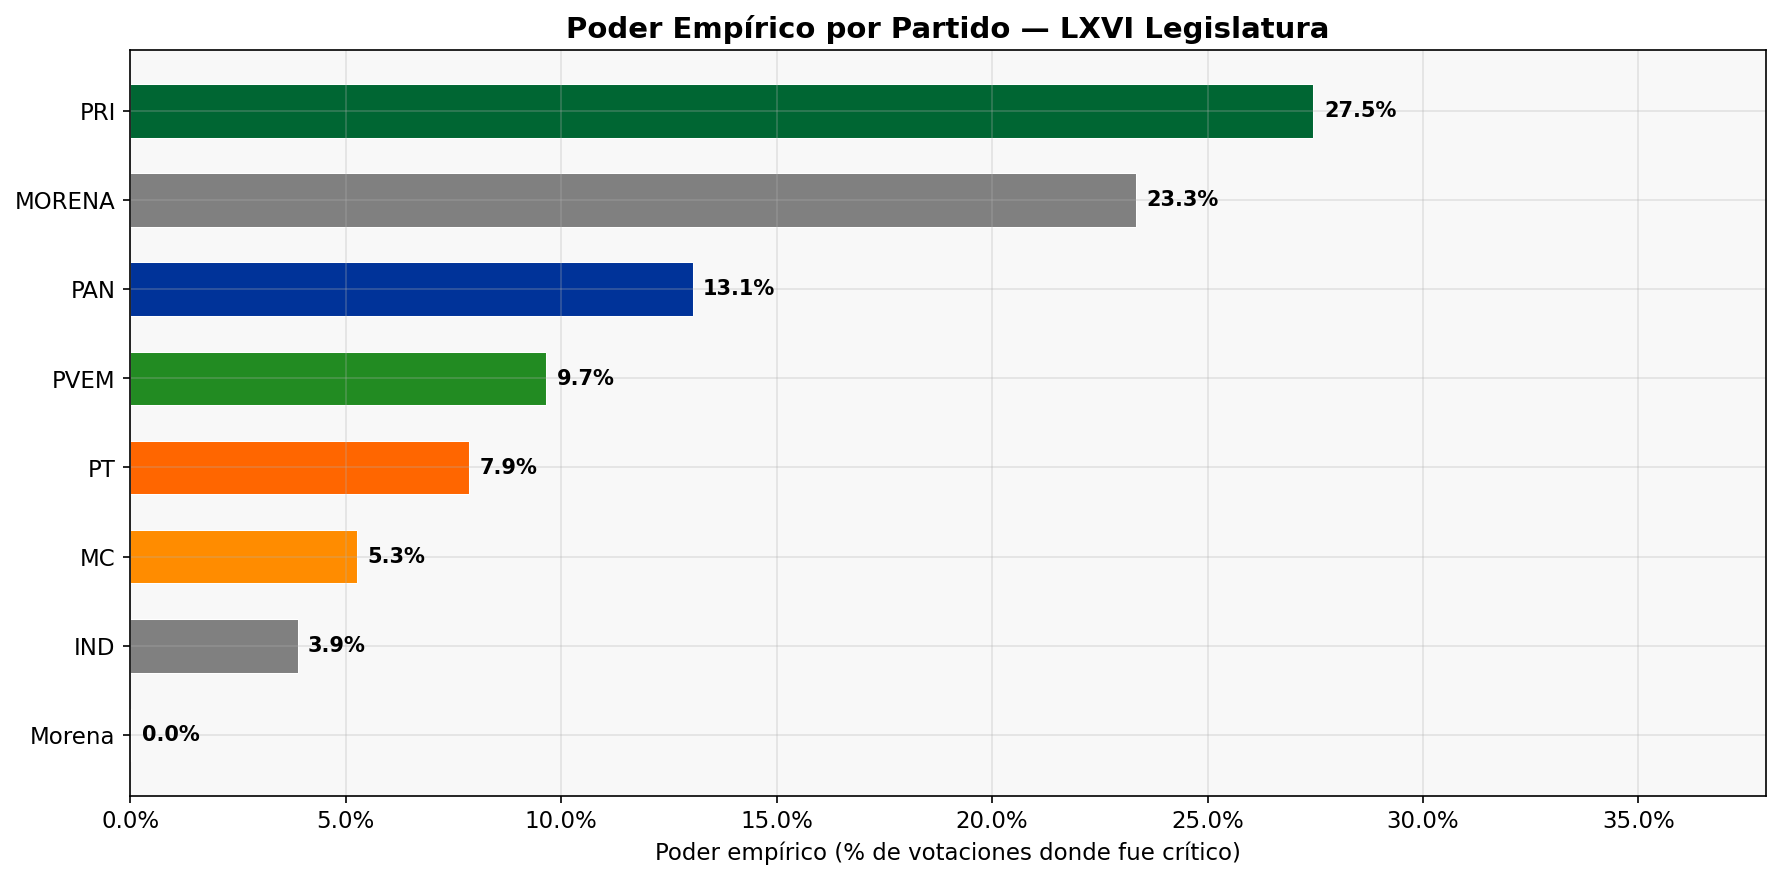

Values plotted in this chart, from the file beside it:
partido, org_id, poder_empirico
MORENA, O11, 0.2333
PAN, O12, 0.1305
PVEM, O13, 0.0965
PT, O14, 0.0786
PRI, O15, 0.2746
MC, O16, 0.0526
Morena, O01, 0.0002
IND, O17, 0.0388
